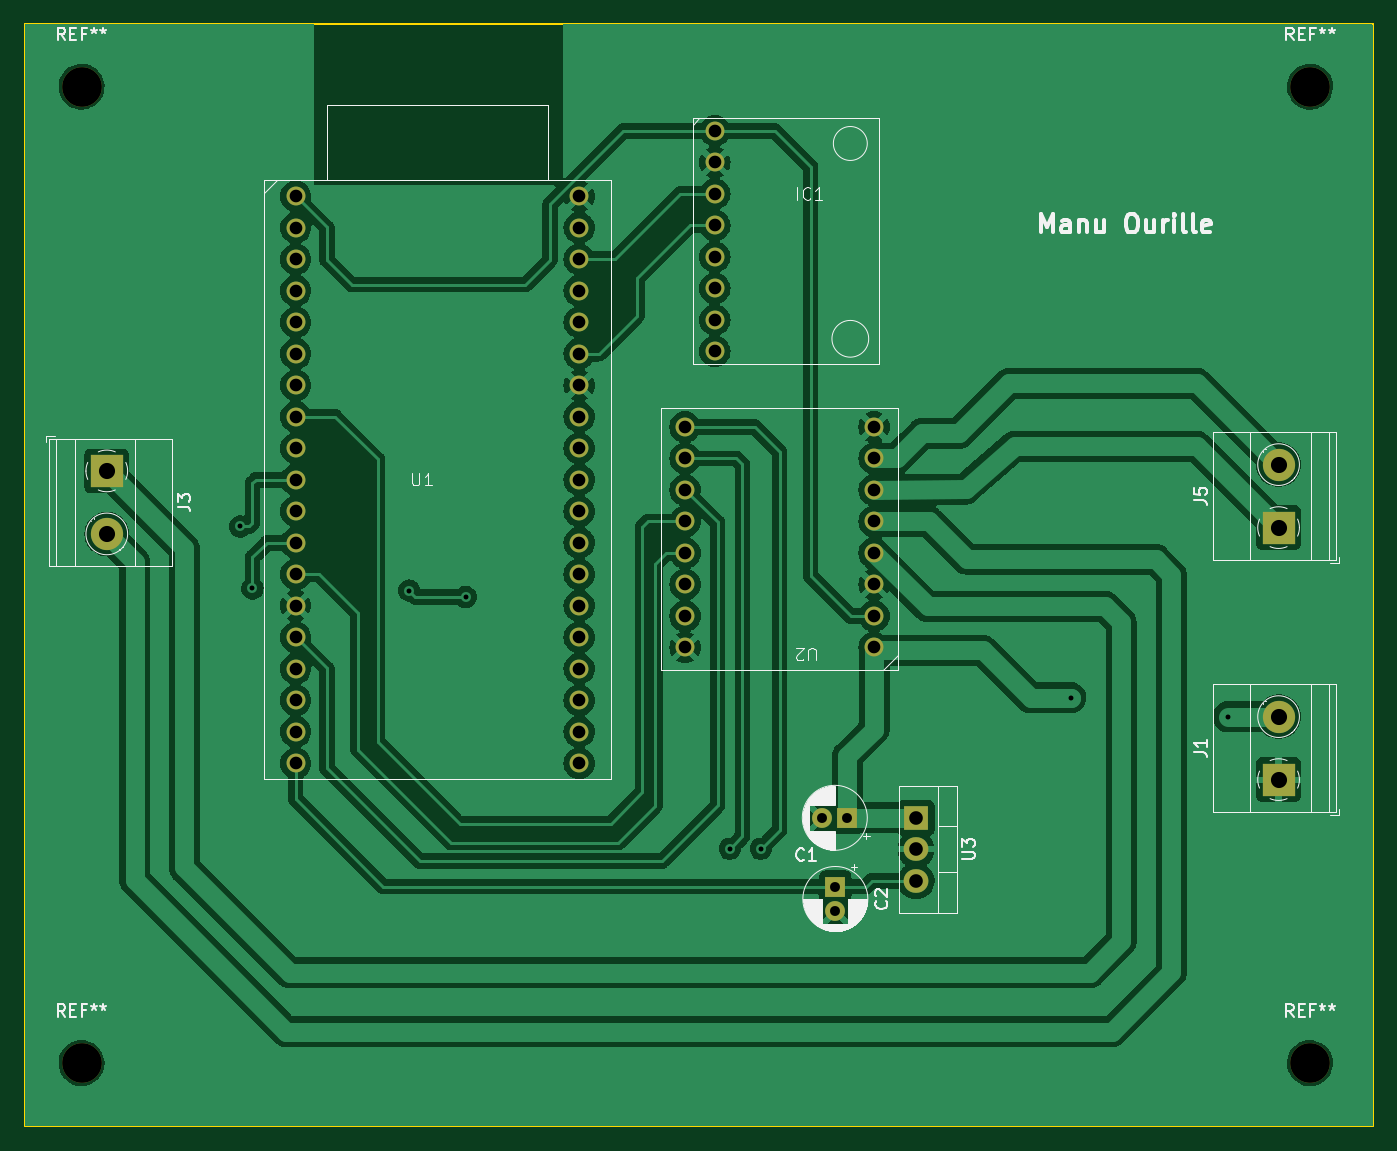
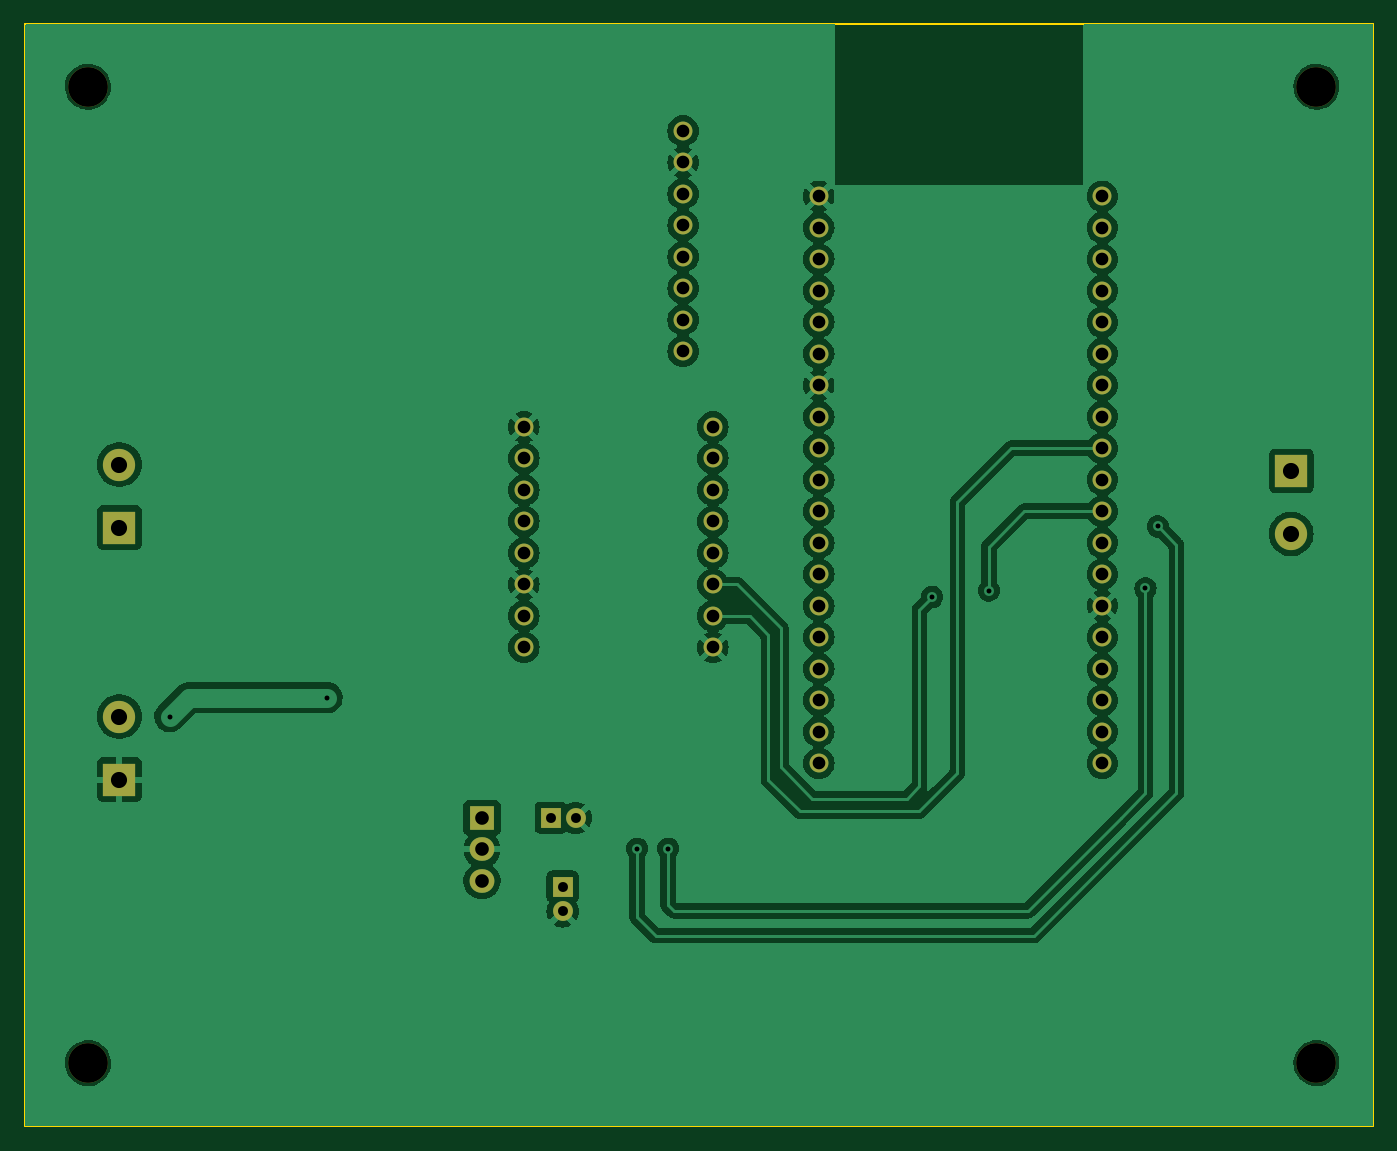
Circuit board: 11 layer files. Board 108.7 x 88.9 mm.
- bottom_copper: Pendulo_invertido-B_Cu.gbr (164897 bytes)
- bottom_mask: Pendulo_invertido-B_Mask.gbr (3028 bytes)
- paste: Pendulo_invertido-B_Paste.gbr (460 bytes)
- bottom_silk: Pendulo_invertido-B_Silkscreen.gbr (461 bytes)
- outline: Pendulo_invertido-Edge_Cuts.gbr (617 bytes)
- top_copper: Pendulo_invertido-F_Cu.gbr (203731 bytes)
- top_mask: Pendulo_invertido-F_Mask.gbr (3028 bytes)
- paste: Pendulo_invertido-F_Paste.gbr (460 bytes)
- top_silk: Pendulo_invertido-F_Silkscreen.gbr (36738 bytes)
- drill: Pendulo_invertido-NPTH.drl (373 bytes)
- drill: Pendulo_invertido-PTH.drl (1803 bytes)

=== bottom_copper: Pendulo_invertido-B_Cu.gbr (164897 bytes, source omitted) ===
=== bottom_mask: Pendulo_invertido-B_Mask.gbr ===
%TF.GenerationSoftware,KiCad,Pcbnew,7.0.7*%
%TF.CreationDate,2024-04-18T13:26:18+02:00*%
%TF.ProjectId,Pendulo_invertido,50656e64-756c-46f5-9f69-6e7665727469,rev?*%
%TF.SameCoordinates,Original*%
%TF.FileFunction,Soldermask,Bot*%
%TF.FilePolarity,Negative*%
%FSLAX46Y46*%
G04 Gerber Fmt 4.6, Leading zero omitted, Abs format (unit mm)*
G04 Created by KiCad (PCBNEW 7.0.7) date 2024-04-18 13:26:18*
%MOMM*%
%LPD*%
G01*
G04 APERTURE LIST*
%ADD10C,3.200000*%
%ADD11R,2.600000X2.600000*%
%ADD12C,2.600000*%
%ADD13C,1.524000*%
%ADD14R,1.600000X1.600000*%
%ADD15C,1.600000*%
%ADD16R,2.000000X1.905000*%
%ADD17O,2.000000X1.905000*%
G04 APERTURE END LIST*
D10*
%TO.C,REF\u002A\u002A*%
X109220000Y-144780000D03*
%TD*%
%TO.C,REF\u002A\u002A*%
X208280000Y-66040000D03*
%TD*%
D11*
%TO.C,J5*%
X205740000Y-101600000D03*
D12*
X205740000Y-96520000D03*
%TD*%
D13*
%TO.C,U1*%
X126484000Y-74880000D03*
X126484000Y-77420000D03*
X126484000Y-79960000D03*
X126484000Y-82500000D03*
X126484000Y-85040000D03*
X126484000Y-87580000D03*
X126484000Y-90120000D03*
X126484000Y-92660000D03*
X126484000Y-95200000D03*
X126484000Y-97740000D03*
X126484000Y-100280000D03*
X126484000Y-102820000D03*
X126484000Y-105360000D03*
X126484000Y-107900000D03*
X126484000Y-110440000D03*
X126484000Y-112980000D03*
X126484000Y-115520000D03*
X126484000Y-118060000D03*
X126484000Y-120600000D03*
X149344000Y-120600000D03*
X149344000Y-118060000D03*
X149344000Y-115520000D03*
X149344000Y-112980000D03*
X149344000Y-110440000D03*
X149344000Y-107900000D03*
X149344000Y-105360000D03*
X149344000Y-102820000D03*
X149344000Y-100280000D03*
X149344000Y-97740000D03*
X149344000Y-95200000D03*
X149344000Y-92660000D03*
X149344000Y-90120000D03*
X149344000Y-87580000D03*
X149344000Y-85040000D03*
X149344000Y-82500000D03*
X149344000Y-79960000D03*
X149344000Y-77420000D03*
X149344000Y-74880000D03*
%TD*%
D11*
%TO.C,J1*%
X205740000Y-121920000D03*
D12*
X205740000Y-116840000D03*
%TD*%
D13*
%TO.C,U2*%
X173120000Y-111263000D03*
X173120000Y-108723000D03*
X173120000Y-106183000D03*
X173120000Y-103643000D03*
X173120000Y-101103000D03*
X173120000Y-98563000D03*
X173120000Y-96023000D03*
X173120000Y-93483000D03*
X157880000Y-111263000D03*
X157880000Y-108723000D03*
X157880000Y-106183000D03*
X157880000Y-103643000D03*
X157880000Y-101103000D03*
X157880000Y-98563000D03*
X157880000Y-96023000D03*
X157880000Y-93483000D03*
%TD*%
D14*
%TO.C,C2*%
X170000000Y-130544888D03*
D15*
X170000000Y-132544888D03*
%TD*%
D16*
%TO.C,U3*%
X176500000Y-125000000D03*
D17*
X176500000Y-127540000D03*
X176500000Y-130080000D03*
%TD*%
D10*
%TO.C,REF\u002A\u002A*%
X208280000Y-144780000D03*
%TD*%
%TO.C,REF\u002A\u002A*%
X109220000Y-66040000D03*
%TD*%
D13*
%TO.C,IC1*%
X160285000Y-69610000D03*
X160285000Y-72150000D03*
X160285000Y-74690000D03*
X160285000Y-77230000D03*
X160285000Y-79770000D03*
X160285000Y-82310000D03*
X160285000Y-84850000D03*
X160285000Y-87390000D03*
%TD*%
D11*
%TO.C,J3*%
X111252000Y-97028000D03*
D12*
X111252000Y-102108000D03*
%TD*%
D14*
%TO.C,C1*%
X170955113Y-125000000D03*
D15*
X168955113Y-125000000D03*
%TD*%
M02*

=== paste: Pendulo_invertido-B_Paste.gbr ===
%TF.GenerationSoftware,KiCad,Pcbnew,7.0.7*%
%TF.CreationDate,2024-04-18T13:26:18+02:00*%
%TF.ProjectId,Pendulo_invertido,50656e64-756c-46f5-9f69-6e7665727469,rev?*%
%TF.SameCoordinates,Original*%
%TF.FileFunction,Paste,Bot*%
%TF.FilePolarity,Positive*%
%FSLAX46Y46*%
G04 Gerber Fmt 4.6, Leading zero omitted, Abs format (unit mm)*
G04 Created by KiCad (PCBNEW 7.0.7) date 2024-04-18 13:26:18*
%MOMM*%
%LPD*%
G01*
G04 APERTURE LIST*
G04 APERTURE END LIST*
M02*

=== bottom_silk: Pendulo_invertido-B_Silkscreen.gbr ===
%TF.GenerationSoftware,KiCad,Pcbnew,7.0.7*%
%TF.CreationDate,2024-04-18T13:26:18+02:00*%
%TF.ProjectId,Pendulo_invertido,50656e64-756c-46f5-9f69-6e7665727469,rev?*%
%TF.SameCoordinates,Original*%
%TF.FileFunction,Legend,Bot*%
%TF.FilePolarity,Positive*%
%FSLAX46Y46*%
G04 Gerber Fmt 4.6, Leading zero omitted, Abs format (unit mm)*
G04 Created by KiCad (PCBNEW 7.0.7) date 2024-04-18 13:26:18*
%MOMM*%
%LPD*%
G01*
G04 APERTURE LIST*
G04 APERTURE END LIST*
M02*

=== outline: Pendulo_invertido-Edge_Cuts.gbr ===
%TF.GenerationSoftware,KiCad,Pcbnew,7.0.7*%
%TF.CreationDate,2024-04-18T13:26:18+02:00*%
%TF.ProjectId,Pendulo_invertido,50656e64-756c-46f5-9f69-6e7665727469,rev?*%
%TF.SameCoordinates,Original*%
%TF.FileFunction,Profile,NP*%
%FSLAX46Y46*%
G04 Gerber Fmt 4.6, Leading zero omitted, Abs format (unit mm)*
G04 Created by KiCad (PCBNEW 7.0.7) date 2024-04-18 13:26:18*
%MOMM*%
%LPD*%
G01*
G04 APERTURE LIST*
%TA.AperFunction,Profile*%
%ADD10C,0.200000*%
%TD*%
G04 APERTURE END LIST*
D10*
X104648000Y-60960000D02*
X213360000Y-60960000D01*
X213360000Y-149860000D01*
X104648000Y-149860000D01*
X104648000Y-60960000D01*
M02*

=== top_copper: Pendulo_invertido-F_Cu.gbr (203731 bytes, source omitted) ===
=== top_mask: Pendulo_invertido-F_Mask.gbr ===
%TF.GenerationSoftware,KiCad,Pcbnew,7.0.7*%
%TF.CreationDate,2024-04-18T13:26:18+02:00*%
%TF.ProjectId,Pendulo_invertido,50656e64-756c-46f5-9f69-6e7665727469,rev?*%
%TF.SameCoordinates,Original*%
%TF.FileFunction,Soldermask,Top*%
%TF.FilePolarity,Negative*%
%FSLAX46Y46*%
G04 Gerber Fmt 4.6, Leading zero omitted, Abs format (unit mm)*
G04 Created by KiCad (PCBNEW 7.0.7) date 2024-04-18 13:26:18*
%MOMM*%
%LPD*%
G01*
G04 APERTURE LIST*
%ADD10C,3.200000*%
%ADD11R,2.600000X2.600000*%
%ADD12C,2.600000*%
%ADD13C,1.524000*%
%ADD14R,1.600000X1.600000*%
%ADD15C,1.600000*%
%ADD16R,2.000000X1.905000*%
%ADD17O,2.000000X1.905000*%
G04 APERTURE END LIST*
D10*
%TO.C,REF\u002A\u002A*%
X109220000Y-144780000D03*
%TD*%
%TO.C,REF\u002A\u002A*%
X208280000Y-66040000D03*
%TD*%
D11*
%TO.C,J5*%
X205740000Y-101600000D03*
D12*
X205740000Y-96520000D03*
%TD*%
D13*
%TO.C,U1*%
X126484000Y-74880000D03*
X126484000Y-77420000D03*
X126484000Y-79960000D03*
X126484000Y-82500000D03*
X126484000Y-85040000D03*
X126484000Y-87580000D03*
X126484000Y-90120000D03*
X126484000Y-92660000D03*
X126484000Y-95200000D03*
X126484000Y-97740000D03*
X126484000Y-100280000D03*
X126484000Y-102820000D03*
X126484000Y-105360000D03*
X126484000Y-107900000D03*
X126484000Y-110440000D03*
X126484000Y-112980000D03*
X126484000Y-115520000D03*
X126484000Y-118060000D03*
X126484000Y-120600000D03*
X149344000Y-120600000D03*
X149344000Y-118060000D03*
X149344000Y-115520000D03*
X149344000Y-112980000D03*
X149344000Y-110440000D03*
X149344000Y-107900000D03*
X149344000Y-105360000D03*
X149344000Y-102820000D03*
X149344000Y-100280000D03*
X149344000Y-97740000D03*
X149344000Y-95200000D03*
X149344000Y-92660000D03*
X149344000Y-90120000D03*
X149344000Y-87580000D03*
X149344000Y-85040000D03*
X149344000Y-82500000D03*
X149344000Y-79960000D03*
X149344000Y-77420000D03*
X149344000Y-74880000D03*
%TD*%
D11*
%TO.C,J1*%
X205740000Y-121920000D03*
D12*
X205740000Y-116840000D03*
%TD*%
D13*
%TO.C,U2*%
X173120000Y-111263000D03*
X173120000Y-108723000D03*
X173120000Y-106183000D03*
X173120000Y-103643000D03*
X173120000Y-101103000D03*
X173120000Y-98563000D03*
X173120000Y-96023000D03*
X173120000Y-93483000D03*
X157880000Y-111263000D03*
X157880000Y-108723000D03*
X157880000Y-106183000D03*
X157880000Y-103643000D03*
X157880000Y-101103000D03*
X157880000Y-98563000D03*
X157880000Y-96023000D03*
X157880000Y-93483000D03*
%TD*%
D14*
%TO.C,C2*%
X170000000Y-130544888D03*
D15*
X170000000Y-132544888D03*
%TD*%
D16*
%TO.C,U3*%
X176500000Y-125000000D03*
D17*
X176500000Y-127540000D03*
X176500000Y-130080000D03*
%TD*%
D10*
%TO.C,REF\u002A\u002A*%
X208280000Y-144780000D03*
%TD*%
%TO.C,REF\u002A\u002A*%
X109220000Y-66040000D03*
%TD*%
D13*
%TO.C,IC1*%
X160285000Y-69610000D03*
X160285000Y-72150000D03*
X160285000Y-74690000D03*
X160285000Y-77230000D03*
X160285000Y-79770000D03*
X160285000Y-82310000D03*
X160285000Y-84850000D03*
X160285000Y-87390000D03*
%TD*%
D11*
%TO.C,J3*%
X111252000Y-97028000D03*
D12*
X111252000Y-102108000D03*
%TD*%
D14*
%TO.C,C1*%
X170955113Y-125000000D03*
D15*
X168955113Y-125000000D03*
%TD*%
M02*

=== paste: Pendulo_invertido-F_Paste.gbr ===
%TF.GenerationSoftware,KiCad,Pcbnew,7.0.7*%
%TF.CreationDate,2024-04-18T13:26:18+02:00*%
%TF.ProjectId,Pendulo_invertido,50656e64-756c-46f5-9f69-6e7665727469,rev?*%
%TF.SameCoordinates,Original*%
%TF.FileFunction,Paste,Top*%
%TF.FilePolarity,Positive*%
%FSLAX46Y46*%
G04 Gerber Fmt 4.6, Leading zero omitted, Abs format (unit mm)*
G04 Created by KiCad (PCBNEW 7.0.7) date 2024-04-18 13:26:18*
%MOMM*%
%LPD*%
G01*
G04 APERTURE LIST*
G04 APERTURE END LIST*
M02*

=== top_silk: Pendulo_invertido-F_Silkscreen.gbr (36738 bytes, source omitted) ===
=== drill: Pendulo_invertido-NPTH.drl ===
M48
; DRILL file {KiCad 7.0.7} date Thu Apr 18 13:29:54 2024
; FORMAT={-:-/ absolute / inch / decimal}
; #@! TF.CreationDate,2024-04-18T13:29:54+02:00
; #@! TF.GenerationSoftware,Kicad,Pcbnew,7.0.7
; #@! TF.FileFunction,NonPlated,1,2,NPTH
FMAT,2
INCH
; #@! TA.AperFunction,NonPlated,NPTH,ComponentDrill
T1C0.1260
%
G90
G05
T1
X4.3Y-2.6
X4.3Y-5.7
X8.2Y-2.6
X8.2Y-5.7
T0
M30

=== drill: Pendulo_invertido-PTH.drl ===
M48
; DRILL file {KiCad 7.0.7} date Thu Apr 18 13:29:54 2024
; FORMAT={-:-/ absolute / inch / decimal}
; #@! TF.CreationDate,2024-04-18T13:29:54+02:00
; #@! TF.GenerationSoftware,Kicad,Pcbnew,7.0.7
; #@! TF.FileFunction,Plated,1,2,PTH
FMAT,2
INCH
; #@! TA.AperFunction,Plated,PTH,ViaDrill
T1C0.0157
; #@! TA.AperFunction,Plated,PTH,ComponentDrill
T2C0.0315
; #@! TA.AperFunction,Plated,PTH,ComponentDrill
T3C0.0402
; #@! TA.AperFunction,Plated,PTH,ComponentDrill
T4C0.0433
; #@! TA.AperFunction,Plated,PTH,ComponentDrill
T5C0.0512
%
G90
G05
T1
X4.8031Y-3.9961
X4.8425Y-4.1929
X5.34Y-4.2
X5.52Y-4.22
X6.3583Y-5.0197
X6.4567Y-5.0197
X7.44Y-4.54
X7.94Y-4.6
T2
X6.6518Y-4.9213
X6.6929Y-5.1396
X6.6929Y-5.2183
X6.7305Y-4.9213
T3
X4.9797Y-2.948
X4.9797Y-3.048
X4.9797Y-3.148
X4.9797Y-3.248
X4.9797Y-3.348
X4.9797Y-3.448
X4.9797Y-3.548
X4.9797Y-3.648
X4.9797Y-3.748
X4.9797Y-3.848
X4.9797Y-3.948
X4.9797Y-4.048
X4.9797Y-4.148
X4.9797Y-4.248
X4.9797Y-4.348
X4.9797Y-4.448
X4.9797Y-4.548
X4.9797Y-4.648
X4.9797Y-4.748
X5.8797Y-2.948
X5.8797Y-3.048
X5.8797Y-3.148
X5.8797Y-3.248
X5.8797Y-3.348
X5.8797Y-3.448
X5.8797Y-3.548
X5.8797Y-3.648
X5.8797Y-3.748
X5.8797Y-3.848
X5.8797Y-3.948
X5.8797Y-4.048
X5.8797Y-4.148
X5.8797Y-4.248
X5.8797Y-4.348
X5.8797Y-4.448
X5.8797Y-4.548
X5.8797Y-4.648
X5.8797Y-4.748
X6.2157Y-3.6804
X6.2157Y-3.7804
X6.2157Y-3.8804
X6.2157Y-3.9804
X6.2157Y-4.0804
X6.2157Y-4.1804
X6.2157Y-4.2804
X6.2157Y-4.3804
X6.3104Y-2.7406
X6.3104Y-2.8406
X6.3104Y-2.9406
X6.3104Y-3.0406
X6.3104Y-3.1406
X6.3104Y-3.2406
X6.3104Y-3.3406
X6.3104Y-3.4406
X6.8157Y-3.6804
X6.8157Y-3.7804
X6.8157Y-3.8804
X6.8157Y-3.9804
X6.8157Y-4.0804
X6.8157Y-4.1804
X6.8157Y-4.2804
X6.8157Y-4.3804
T4
X6.9488Y-4.9213
X6.9488Y-5.0213
X6.9488Y-5.1213
T5
X4.38Y-3.82
X4.38Y-4.02
X8.1Y-3.8
X8.1Y-4.0
X8.1Y-4.6
X8.1Y-4.8
T0
M30
